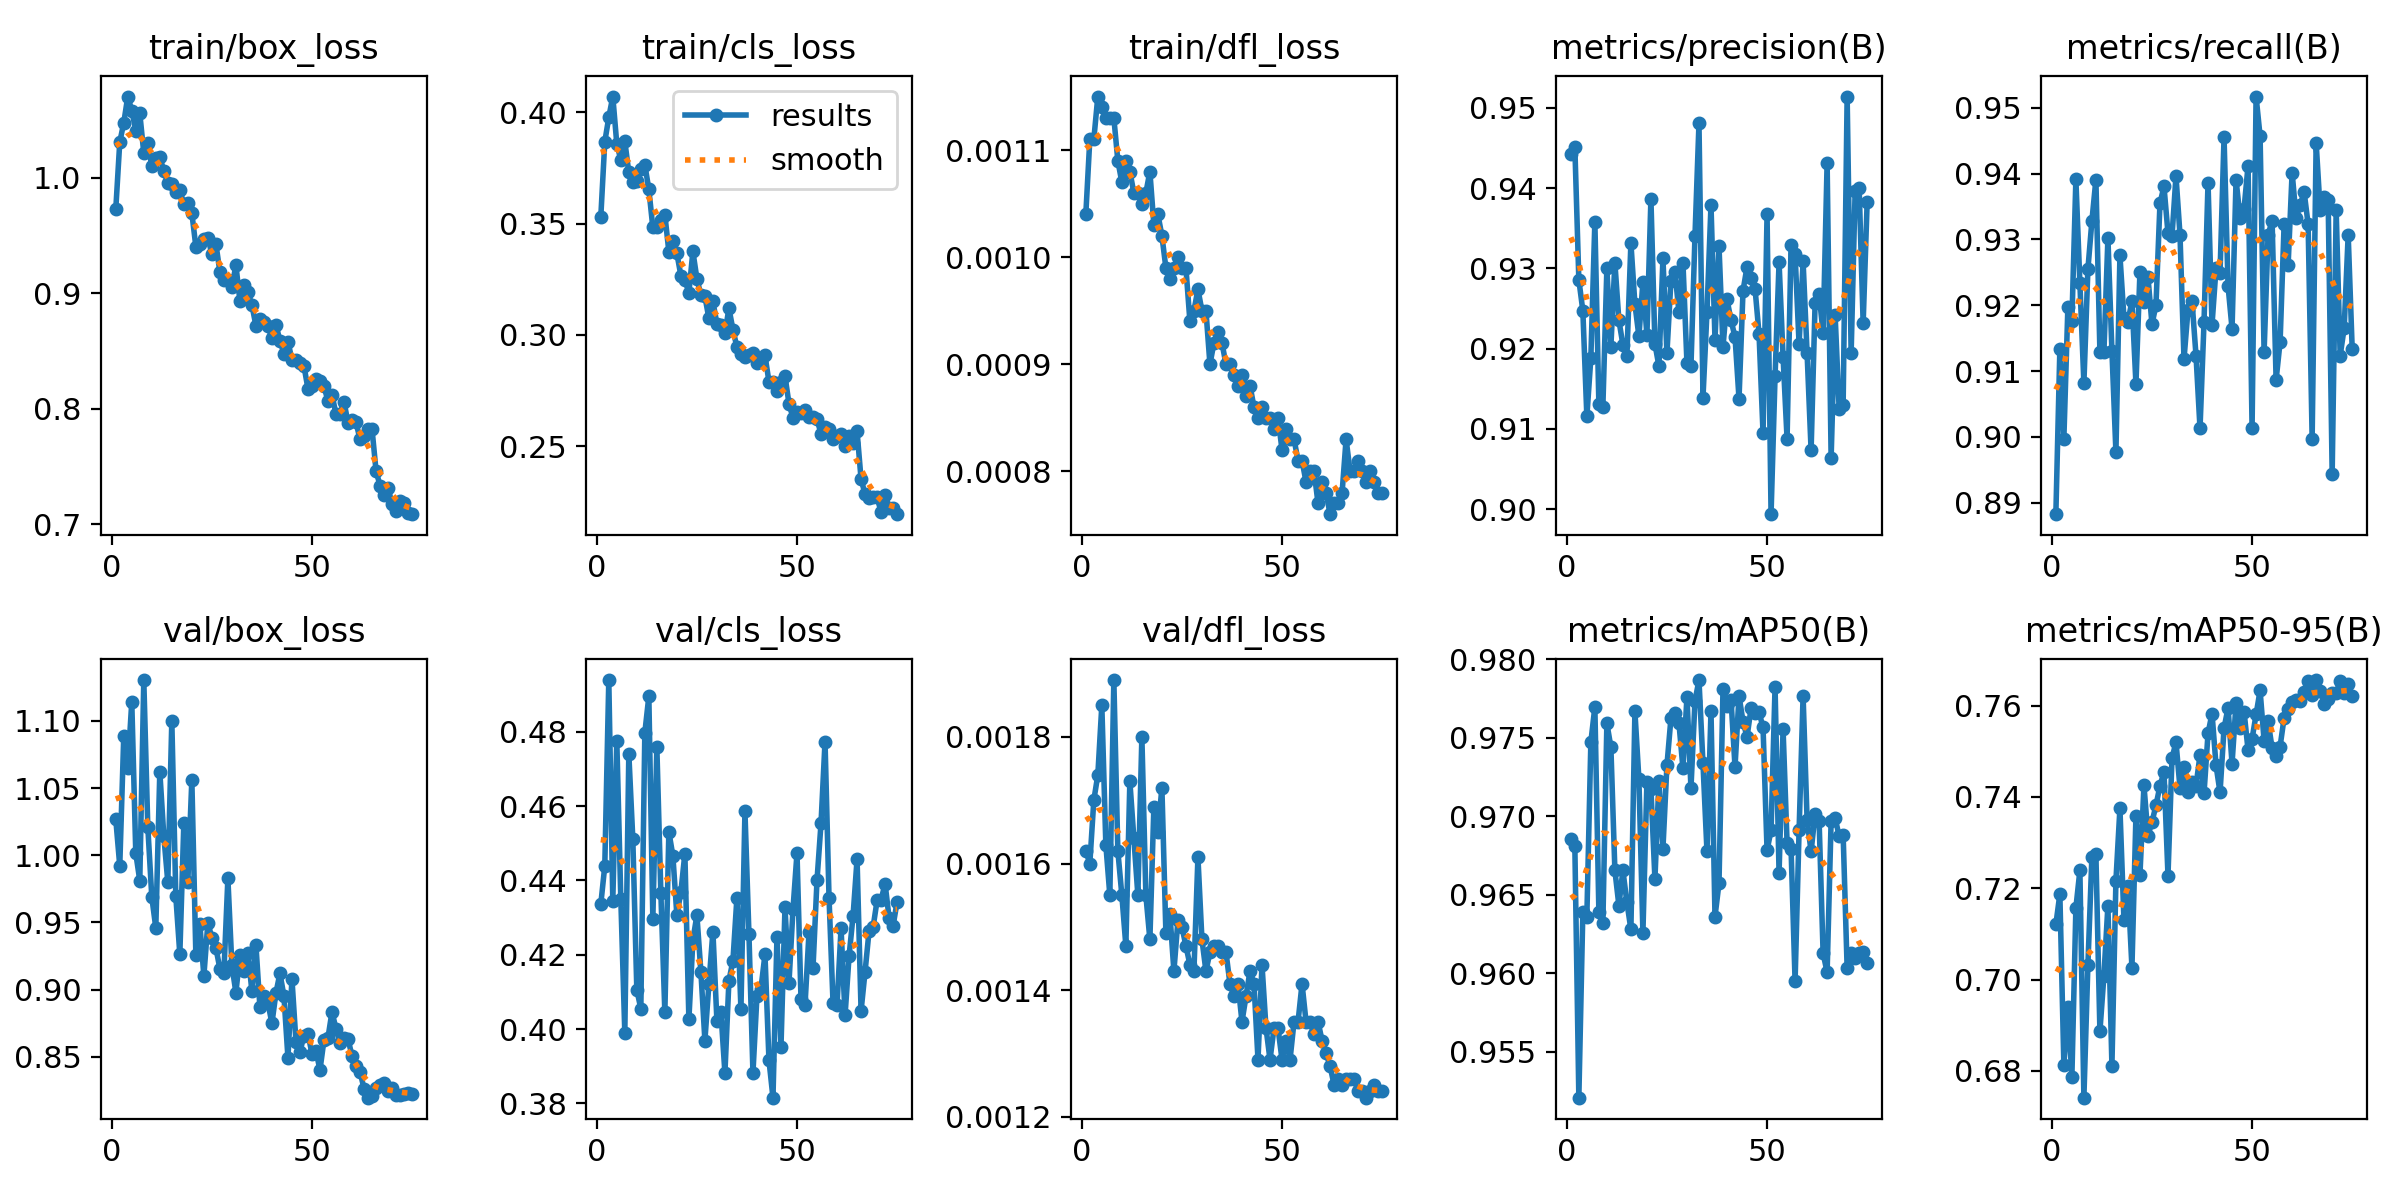

Data behind this chart, as committed beside it:
epoch, time, train/box_loss, train/cls_loss, train/dfl_loss, metrics/precision(B), metrics/recall(B), metrics/mAP50(B), metrics/mAP50-95(B), val/box_loss, val/cls_loss, val/dfl_loss, lr/pg0, lr/pg1, lr/pg2
1, 109.6, 0.9727, 0.3529, 0.00104, 0.9442, 0.8882, 0.9686, 0.7121, 1.027, 0.4336, 0.00162, 0.000665, 0.000665, 0.000665
2, 210.6, 1.031, 0.3867, 0.00111, 0.9451, 0.9134, 0.9681, 0.7187, 0.9921, 0.4439, 0.0016, 0.001314, 0.001314, 0.001314
3, 318.2, 1.048, 0.3976, 0.00111, 0.9286, 0.8997, 0.9521, 0.6813, 1.089, 0.4939, 0.0017, 0.001946, 0.001946, 0.001946
4, 421.9, 1.071, 0.407, 0.00115, 0.9247, 0.9197, 0.9639, 0.6941, 1.065, 0.4346, 0.00174, 0.001921, 0.001921, 0.001921
5, 527.5, 1.058, 0.3857, 0.00114, 0.9116, 0.9176, 0.9636, 0.6787, 1.114, 0.4776, 0.00185, 0.001894, 0.001894, 0.001894
6, 632.8, 1.041, 0.3786, 0.00113, 0.9188, 0.9391, 0.9747, 0.7157, 1.002, 0.435, 0.00163, 0.001868, 0.001868, 0.001868
7, 738.5, 1.056, 0.387, 0.00113, 0.9358, 0.9234, 0.977, 0.7239, 0.9811, 0.399, 0.00155, 0.001842, 0.001842, 0.001842
8, 844.1, 1.022, 0.3729, 0.00113, 0.9131, 0.9081, 0.9639, 0.6742, 1.13, 0.4741, 0.00189, 0.001815, 0.001815, 0.001815
9, 949.2, 1.031, 0.3687, 0.00109, 0.9128, 0.9255, 0.9632, 0.7032, 1.021, 0.4511, 0.00162, 0.001789, 0.001789, 0.001789
10, 1054, 1.01, 0.369, 0.00107, 0.93, 0.9328, 0.9759, 0.7269, 0.9689, 0.4106, 0.00155, 0.001762, 0.001762, 0.001762
11, 1160, 1.017, 0.3744, 0.00109, 0.9203, 0.9391, 0.9744, 0.7274, 0.9459, 0.4054, 0.00147, 0.001736, 0.001736, 0.001736
12, 1265, 1.018, 0.3764, 0.00108, 0.9307, 0.9129, 0.9666, 0.6887, 1.062, 0.4798, 0.00173, 0.00171, 0.00171, 0.00171
13, 1371, 1.006, 0.3653, 0.00106, 0.9235, 0.9129, 0.9643, 0.7008, 1.014, 0.4895, 0.00164, 0.001683, 0.001683, 0.001683
14, 1477, 0.9953, 0.3482, 0.00106, 0.9205, 0.9302, 0.9666, 0.7162, 0.98, 0.4297, 0.00155, 0.001657, 0.001657, 0.001657
15, 1582, 0.9949, 0.3485, 0.00105, 0.9192, 0.9131, 0.9645, 0.6812, 1.1, 0.4758, 0.0018, 0.00163, 0.00163, 0.00163
16, 1688, 0.9883, 0.3517, 0.00106, 0.9332, 0.8976, 0.9628, 0.7217, 0.9694, 0.4367, 0.00155, 0.001604, 0.001604, 0.001604
17, 1794, 0.9899, 0.354, 0.00108, 0.9256, 0.9276, 0.9767, 0.7375, 0.9263, 0.4045, 0.00148, 0.001578, 0.001578, 0.001578
18, 1900, 0.977, 0.3373, 0.00103, 0.9215, 0.9181, 0.9723, 0.7131, 1.024, 0.4531, 0.00169, 0.001551, 0.001551, 0.001551
19, 2008, 0.9781, 0.3423, 0.00104, 0.9283, 0.9175, 0.9626, 0.7205, 0.9803, 0.4466, 0.00165, 0.001525, 0.001525, 0.001525
20, 2114, 0.9696, 0.3366, 0.00102, 0.9217, 0.9207, 0.9722, 0.7026, 1.056, 0.4306, 0.00172, 0.001498, 0.001498, 0.001498
21, 2217, 0.9406, 0.3266, 0.00099, 0.9387, 0.908, 0.9717, 0.7359, 0.926, 0.4369, 0.00149, 0.001472, 0.001472, 0.001472
22, 2322, 0.9424, 0.3247, 0.00098, 0.9206, 0.9251, 0.966, 0.7229, 0.9489, 0.4472, 0.00152, 0.001446, 0.001446, 0.001446
23, 2429, 0.9475, 0.3189, 0.00099, 0.9178, 0.9205, 0.9723, 0.7425, 0.9101, 0.4026, 0.00143, 0.001419, 0.001419, 0.001419
24, 2534, 0.9481, 0.3375, 0.001, 0.9313, 0.9243, 0.9679, 0.7315, 0.9497, 0.4239, 0.00151, 0.001393, 0.001393, 0.001393
25, 2640, 0.9342, 0.3253, 0.00099, 0.9195, 0.9171, 0.9732, 0.7345, 0.9385, 0.4306, 0.0015, 0.001366, 0.001366, 0.001366
26, 2745, 0.943, 0.3179, 0.00099, 0.9285, 0.92, 0.9762, 0.7381, 0.9311, 0.4154, 0.00147, 0.00134, 0.00134, 0.00134
27, 2851, 0.9188, 0.3173, 0.00094, 0.9296, 0.9355, 0.9766, 0.7424, 0.9156, 0.3969, 0.00144, 0.001314, 0.001314, 0.001314
28, 2957, 0.9113, 0.3075, 0.00095, 0.9246, 0.9381, 0.9759, 0.7454, 0.9123, 0.4122, 0.00143, 0.001287, 0.001287, 0.001287
29, 3062, 0.9117, 0.315, 0.00097, 0.9307, 0.931, 0.973, 0.7228, 0.9828, 0.4262, 0.00161, 0.001261, 0.001261, 0.001261
30, 3168, 0.9052, 0.3049, 0.00095, 0.9182, 0.9305, 0.9776, 0.7484, 0.918, 0.4022, 0.00148, 0.001234, 0.001234, 0.001234
31, 3273, 0.9244, 0.3043, 0.00095, 0.9178, 0.9396, 0.9718, 0.752, 0.8978, 0.4046, 0.00143, 0.001208, 0.001208, 0.001208
32, 3379, 0.8938, 0.3006, 0.0009, 0.934, 0.9307, 0.9773, 0.742, 0.9255, 0.3881, 0.00146, 0.001182, 0.001182, 0.001182
33, 3484, 0.9073, 0.312, 0.00092, 0.9481, 0.9118, 0.9787, 0.7465, 0.9136, 0.413, 0.00147, 0.001155, 0.001155, 0.001155
34, 3591, 0.9011, 0.3024, 0.00093, 0.9139, 0.9193, 0.9734, 0.741, 0.9274, 0.4184, 0.00147, 0.001129, 0.001129, 0.001129
35, 3696, 0.8898, 0.2945, 0.00092, 0.9246, 0.9206, 0.9677, 0.7434, 0.8988, 0.4354, 0.00146, 0.001102, 0.001102, 0.001102
36, 3801, 0.872, 0.2913, 0.0009, 0.9379, 0.9123, 0.9767, 0.7425, 0.9333, 0.4053, 0.00146, 0.001076, 0.001076, 0.001076
37, 3907, 0.8782, 0.29, 0.0009, 0.9211, 0.9013, 0.9636, 0.7491, 0.887, 0.4586, 0.00141, 0.00105, 0.00105, 0.00105
38, 4012, 0.8755, 0.2911, 0.00089, 0.9327, 0.9174, 0.9657, 0.7408, 0.8951, 0.4255, 0.00139, 0.001023, 0.001023, 0.001023
39, 4118, 0.8714, 0.2917, 0.00088, 0.9202, 0.9386, 0.9781, 0.7539, 0.8901, 0.3882, 0.00141, 0.0009968, 0.0009968, 0.0009968
40, 4224, 0.8613, 0.2872, 0.00089, 0.9262, 0.9171, 0.977, 0.7582, 0.875, 0.4089, 0.00135, 0.0009704, 0.0009704, 0.0009704
41, 4330, 0.8727, 0.2881, 0.00087, 0.9235, 0.9256, 0.9774, 0.7469, 0.8974, 0.4109, 0.00139, 0.000944, 0.000944, 0.000944
42, 4436, 0.8591, 0.2908, 0.00088, 0.9215, 0.9249, 0.9731, 0.741, 0.9122, 0.4201, 0.00143, 0.0009176, 0.0009176, 0.0009176
43, 4542, 0.8476, 0.279, 0.00086, 0.9138, 0.9455, 0.9777, 0.755, 0.8952, 0.3916, 0.00141, 0.0008912, 0.0008912, 0.0008912
44, 4648, 0.8582, 0.2789, 0.00085, 0.9272, 0.9229, 0.976, 0.7595, 0.8492, 0.3815, 0.00129, 0.0008648, 0.0008648, 0.0008648
45, 4754, 0.8422, 0.2747, 0.00086, 0.9302, 0.9164, 0.975, 0.7473, 0.9079, 0.4249, 0.00144, 0.0008384, 0.0008384, 0.0008384
46, 4861, 0.8426, 0.2788, 0.00085, 0.9289, 0.9391, 0.9769, 0.7605, 0.8613, 0.3952, 0.00134, 0.000812, 0.000812, 0.000812
47, 4967, 0.8399, 0.2816, 0.00085, 0.9275, 0.9333, 0.9766, 0.755, 0.8538, 0.4327, 0.00129, 0.0007856, 0.0007856, 0.0007856
48, 5073, 0.837, 0.2691, 0.00084, 0.9218, 0.9347, 0.9766, 0.7587, 0.8657, 0.4125, 0.00134, 0.0007592, 0.0007592, 0.0007592
49, 5179, 0.8172, 0.2628, 0.00085, 0.9094, 0.9412, 0.9757, 0.7502, 0.8671, 0.4323, 0.00134, 0.0007328, 0.0007328, 0.0007328
50, 5285, 0.8201, 0.2655, 0.00082, 0.9367, 0.9013, 0.9678, 0.7527, 0.8522, 0.4474, 0.00129, 0.0007064, 0.0007064, 0.0007064
51, 5391, 0.8258, 0.2649, 0.00084, 0.8994, 0.9517, 0.9691, 0.758, 0.8542, 0.408, 0.00132, 0.00068, 0.00068, 0.00068
52, 5495, 0.8236, 0.2664, 0.00083, 0.9166, 0.9457, 0.9782, 0.7633, 0.8402, 0.4064, 0.00129, 0.0006536, 0.0006536, 0.0006536
53, 5601, 0.8197, 0.263, 0.00083, 0.9308, 0.9129, 0.9664, 0.7523, 0.8625, 0.426, 0.00135, 0.0006272, 0.0006272, 0.0006272
54, 5706, 0.8063, 0.2631, 0.00081, 0.919, 0.9307, 0.9755, 0.7565, 0.8642, 0.4165, 0.00135, 0.0006008, 0.0006008, 0.0006008
55, 5812, 0.812, 0.2623, 0.00081, 0.9087, 0.9328, 0.9683, 0.7507, 0.8835, 0.4401, 0.00141, 0.0005744, 0.0005744, 0.0005744
56, 5917, 0.7954, 0.2555, 0.00079, 0.9329, 0.9087, 0.9679, 0.749, 0.8707, 0.4554, 0.00135, 0.000548, 0.000548, 0.000548
57, 6023, 0.7956, 0.2589, 0.0008, 0.9318, 0.9144, 0.9595, 0.751, 0.8603, 0.4774, 0.00135, 0.0005216, 0.0005216, 0.0005216
58, 6129, 0.8061, 0.2577, 0.0008, 0.9205, 0.9323, 0.9691, 0.7573, 0.8641, 0.4353, 0.00133, 0.0004952, 0.0004952, 0.0004952
59, 6234, 0.7876, 0.2532, 0.00077, 0.9309, 0.9261, 0.9777, 0.7593, 0.8633, 0.407, 0.00135, 0.0004688, 0.0004688, 0.0004688
60, 6340, 0.7901, 0.2545, 0.00079, 0.9194, 0.9402, 0.9698, 0.7608, 0.8506, 0.4065, 0.00132, 0.0004424, 0.0004424, 0.0004424
... 15 more rows
